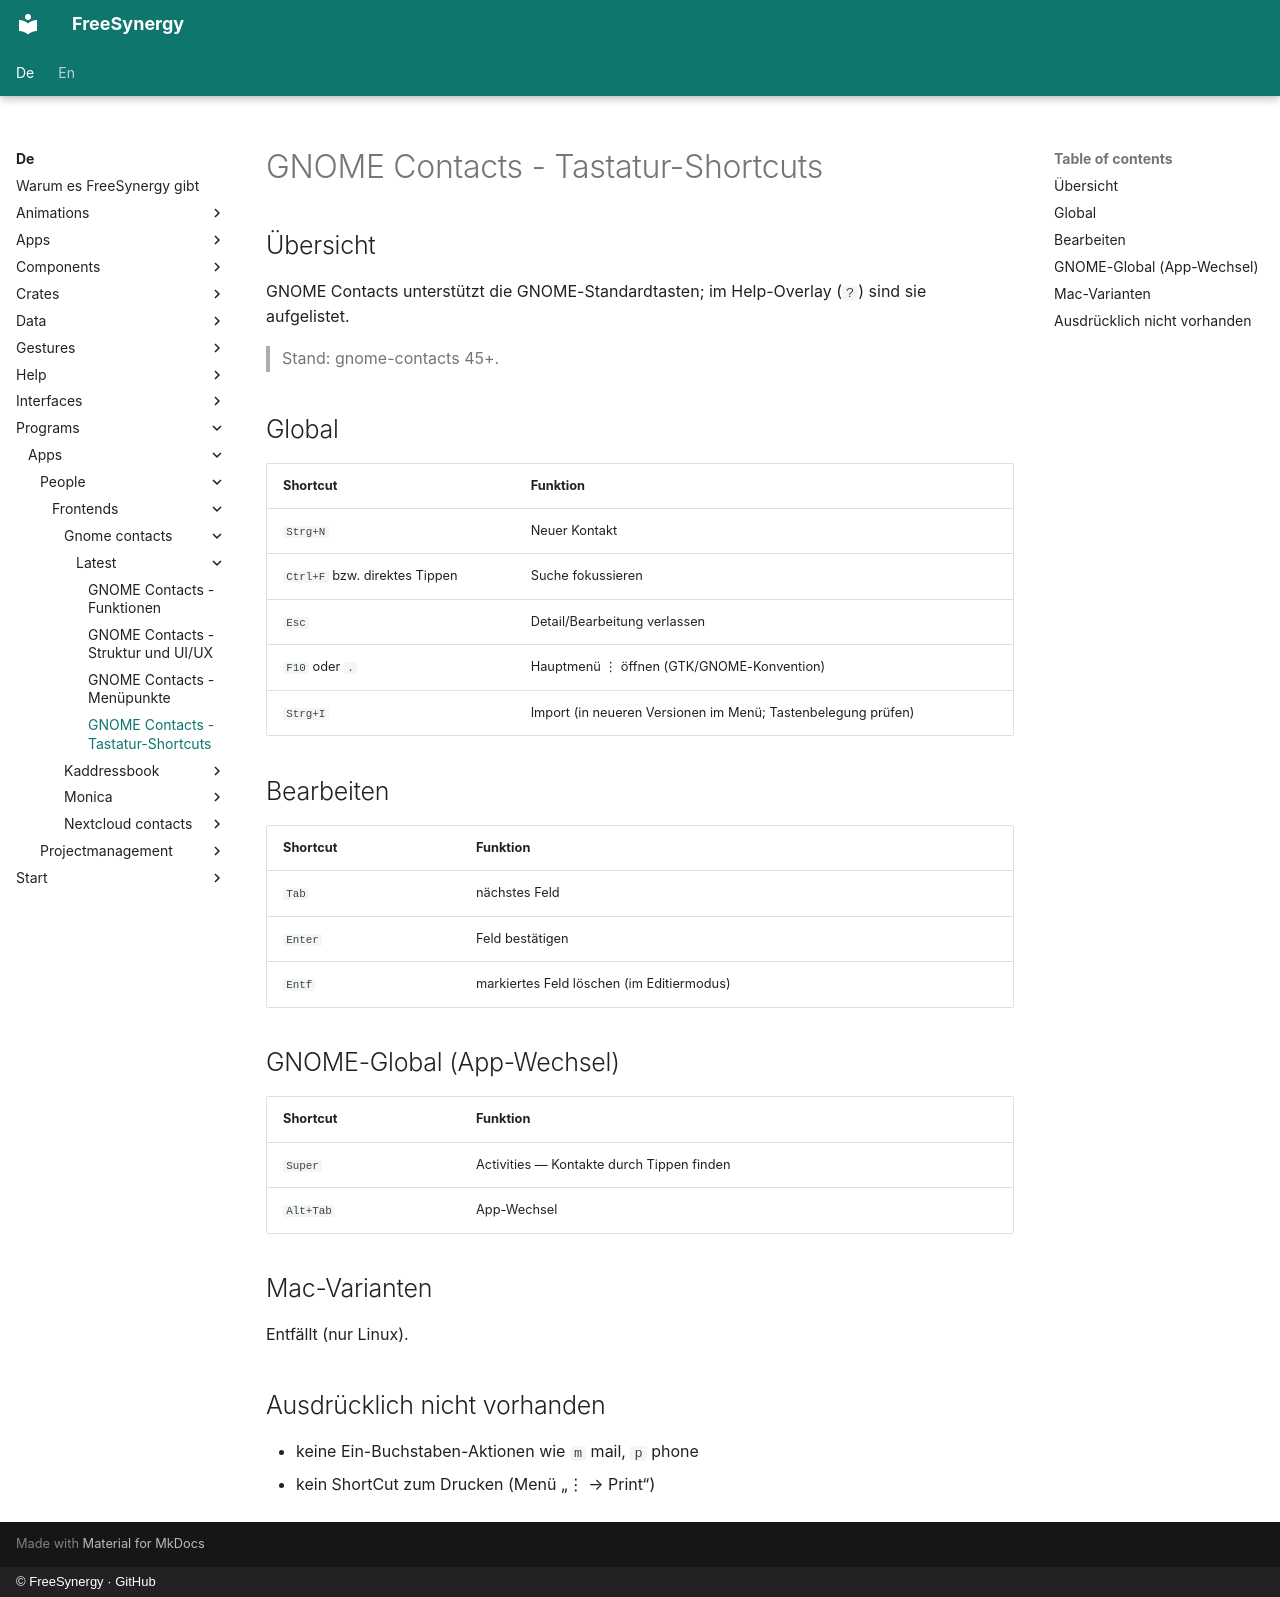

repository: FreeSynergy/fs-documentation · page: de/programs/apps/people/frontends/gnome-contacts/latest/shortcuts/index.html · generator: mkdocs · copyright: © FreeSynergy · GitHub

# GNOME Contacts - Tastatur-Shortcuts

## Übersicht

GNOME Contacts unterstützt die GNOME-Standardtasten; im Help-Overlay (`?`) sind sie aufgelistet.

> Stand: gnome-contacts 45+.

## Global

| Shortcut | Funktion |
|----------|----------|
| `Strg+N` | Neuer Kontakt |
| `Ctrl+F` bzw. direktes Tippen | Suche fokussieren |
| `Esc` | Detail/Bearbeitung verlassen |
| `F10` oder `.` | Hauptmenü ⋮ öffnen (GTK/GNOME-Konvention) |
| `Strg+I` | Import (in neueren Versionen im Menü; Tastenbelegung prüfen) |

## Bearbeiten

| Shortcut | Funktion |
|----------|----------|
| `Tab` | nächstes Feld |
| `Enter` | Feld bestätigen |
| `Entf` | markiertes Feld löschen (im Editiermodus) |

## GNOME-Global (App-Wechsel)

| Shortcut | Funktion |
|----------|----------|
| `Super` | Activities — Kontakte durch Tippen finden |
| `Alt+Tab` | App-Wechsel |

## Mac-Varianten

Entfällt (nur Linux).

## Ausdrücklich nicht vorhanden

- keine Ein-Buchstaben-Aktionen wie `m` mail, `p` phone
- kein ShortCut zum Drucken (Menü „⋮ → Print“)
